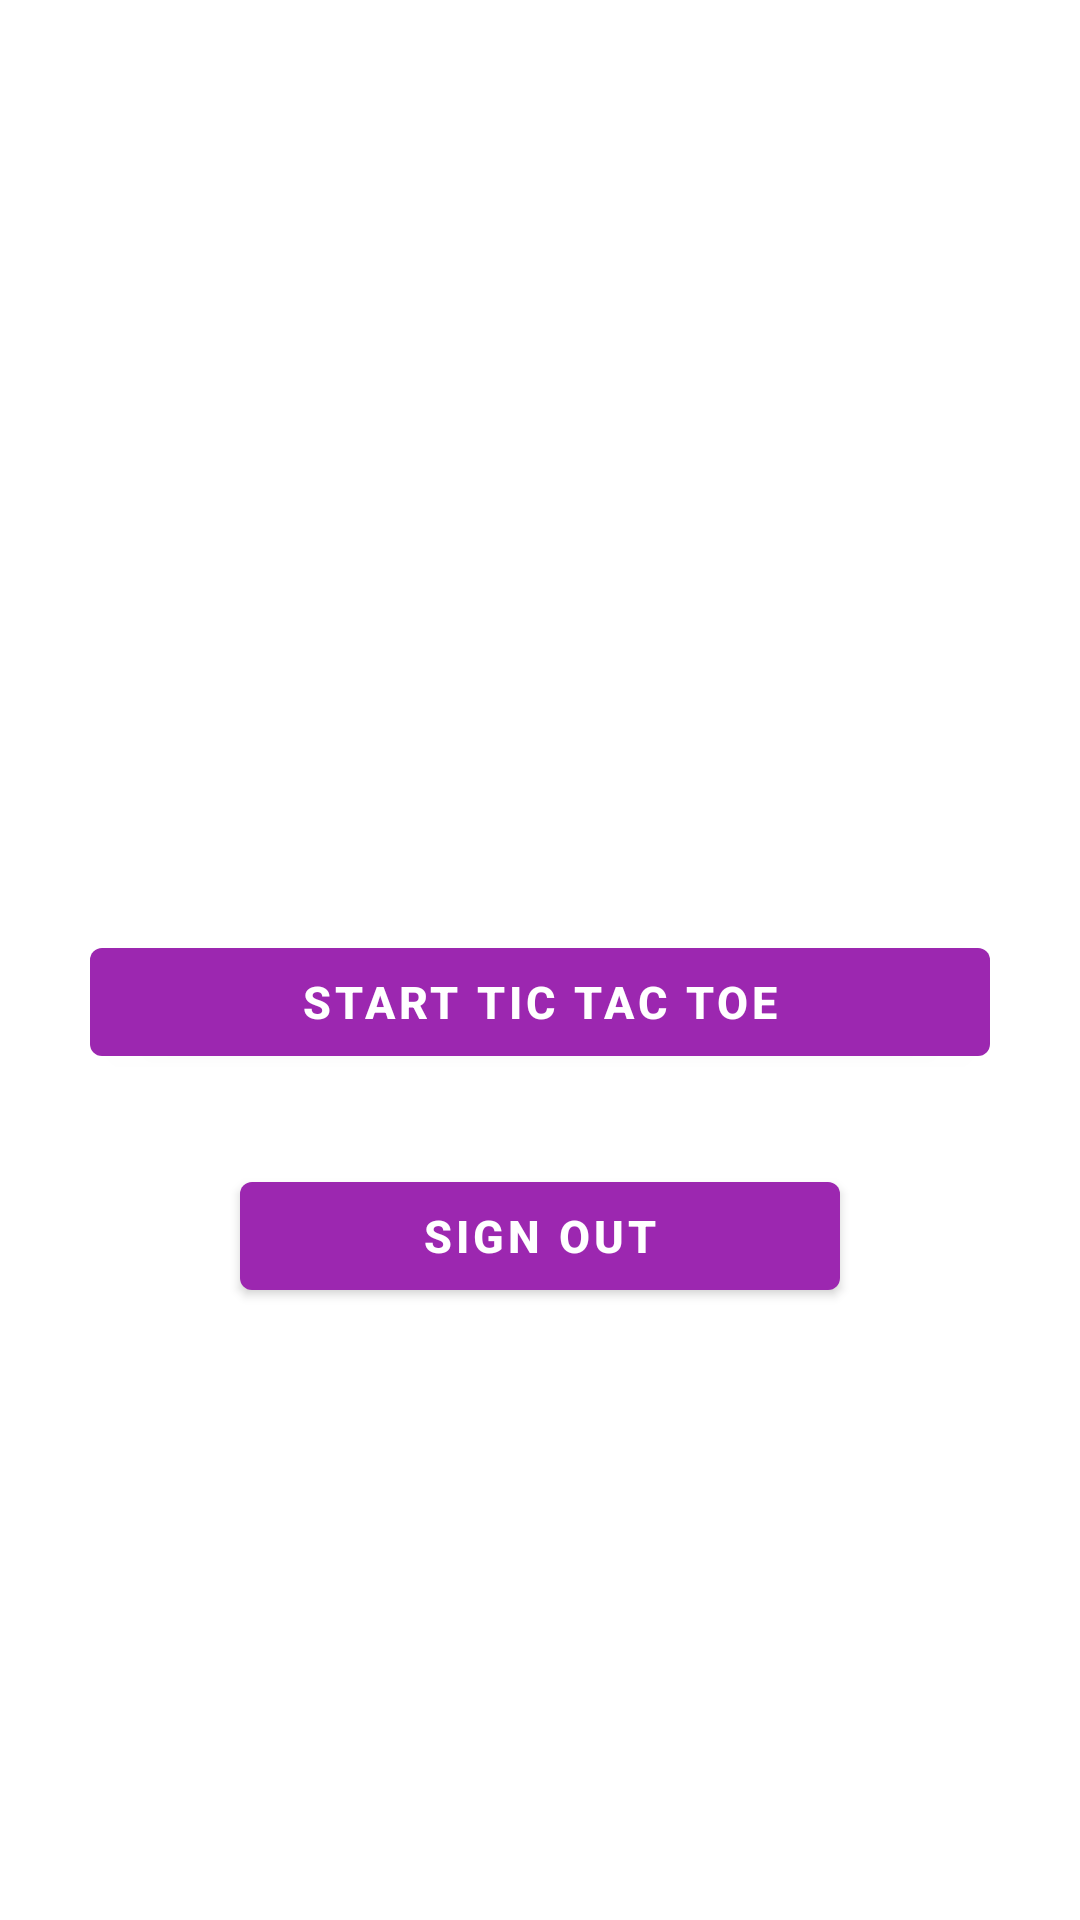

Layout XML and referenced resources for this Android screen:
<!-- AndroidManifest.xml: application theme Theme.TicTacToeApplication -->
<!-- res/layout/activity_main.xml -->
<?xml version="1.0" encoding="utf-8"?>
<androidx.constraintlayout.widget.ConstraintLayout xmlns:android="http://schemas.android.com/apk/res/android"
    xmlns:app="http://schemas.android.com/apk/res-auto"
    xmlns:tools="http://schemas.android.com/tools"
    android:layout_width="match_parent"
    android:layout_height="match_parent"
    tools:context=".MainActivity">

    <ImageView
        android:id="@+id/imageView3"
        android:layout_width="350dp"
        android:layout_height="250dp"
        android:layout_marginTop="20dp"
        android:src="@drawable/hand_drawn_tic_tac_toe_game"
        app:layout_constraintEnd_toEndOf="parent"
        app:layout_constraintStart_toStartOf="parent"
        app:layout_constraintTop_toTopOf="parent" />

    <Button
        android:id="@+id/buttonStartTTT"
        android:layout_width="300dp"
        android:layout_height="wrap_content"
        android:layout_marginTop="40dp"
        android:text="Start Tic Tac Toe"
        android:textSize="15sp"
        android:textStyle="bold"
        app:layout_constraintEnd_toEndOf="parent"
        app:layout_constraintStart_toStartOf="parent"
        app:layout_constraintTop_toBottomOf="@+id/imageView3" />

    <Button
        android:id="@+id/ButtonSignOut"
        android:layout_width="200dp"
        android:layout_height="wrap_content"
        android:layout_marginTop="30dp"
        android:text="SIGN OUT"
        android:textSize="15dp"
        android:textStyle="bold"
        app:layout_constraintEnd_toEndOf="parent"
        app:layout_constraintStart_toStartOf="parent"
        app:layout_constraintTop_toBottomOf="@+id/buttonStartTTT" />
</androidx.constraintlayout.widget.ConstraintLayout>
<!-- resources referenced by this layout -->
<resources>
  <style name="Theme.TicTacToeApplication" parent="Theme.MaterialComponents.DayNight.DarkActionBar">
          
          <item name="colorPrimary">#9C27B0</item>
          <item name="colorPrimaryVariant">#9C27B0</item>
          <item name="colorOnPrimary">@color/white</item>
          
          <item name="colorSecondary">@color/teal_200</item>
          <item name="colorSecondaryVariant">@color/teal_700</item>
          <item name="colorOnSecondary">@color/black</item>
          
          <item name="android:statusBarColor">?attr/colorPrimaryVariant</item>
          
      </style>
  <!-- not gathered from this repository: default colours our renderer supplied (Android Studio template values) -->
  <color name="teal_200">#FF03DAC5</color>
  <color name="teal_700">#FF018786</color>
  <color name="black">#FF000000</color>
  <color name="white">#FFFFFFFF</color>
</resources>
